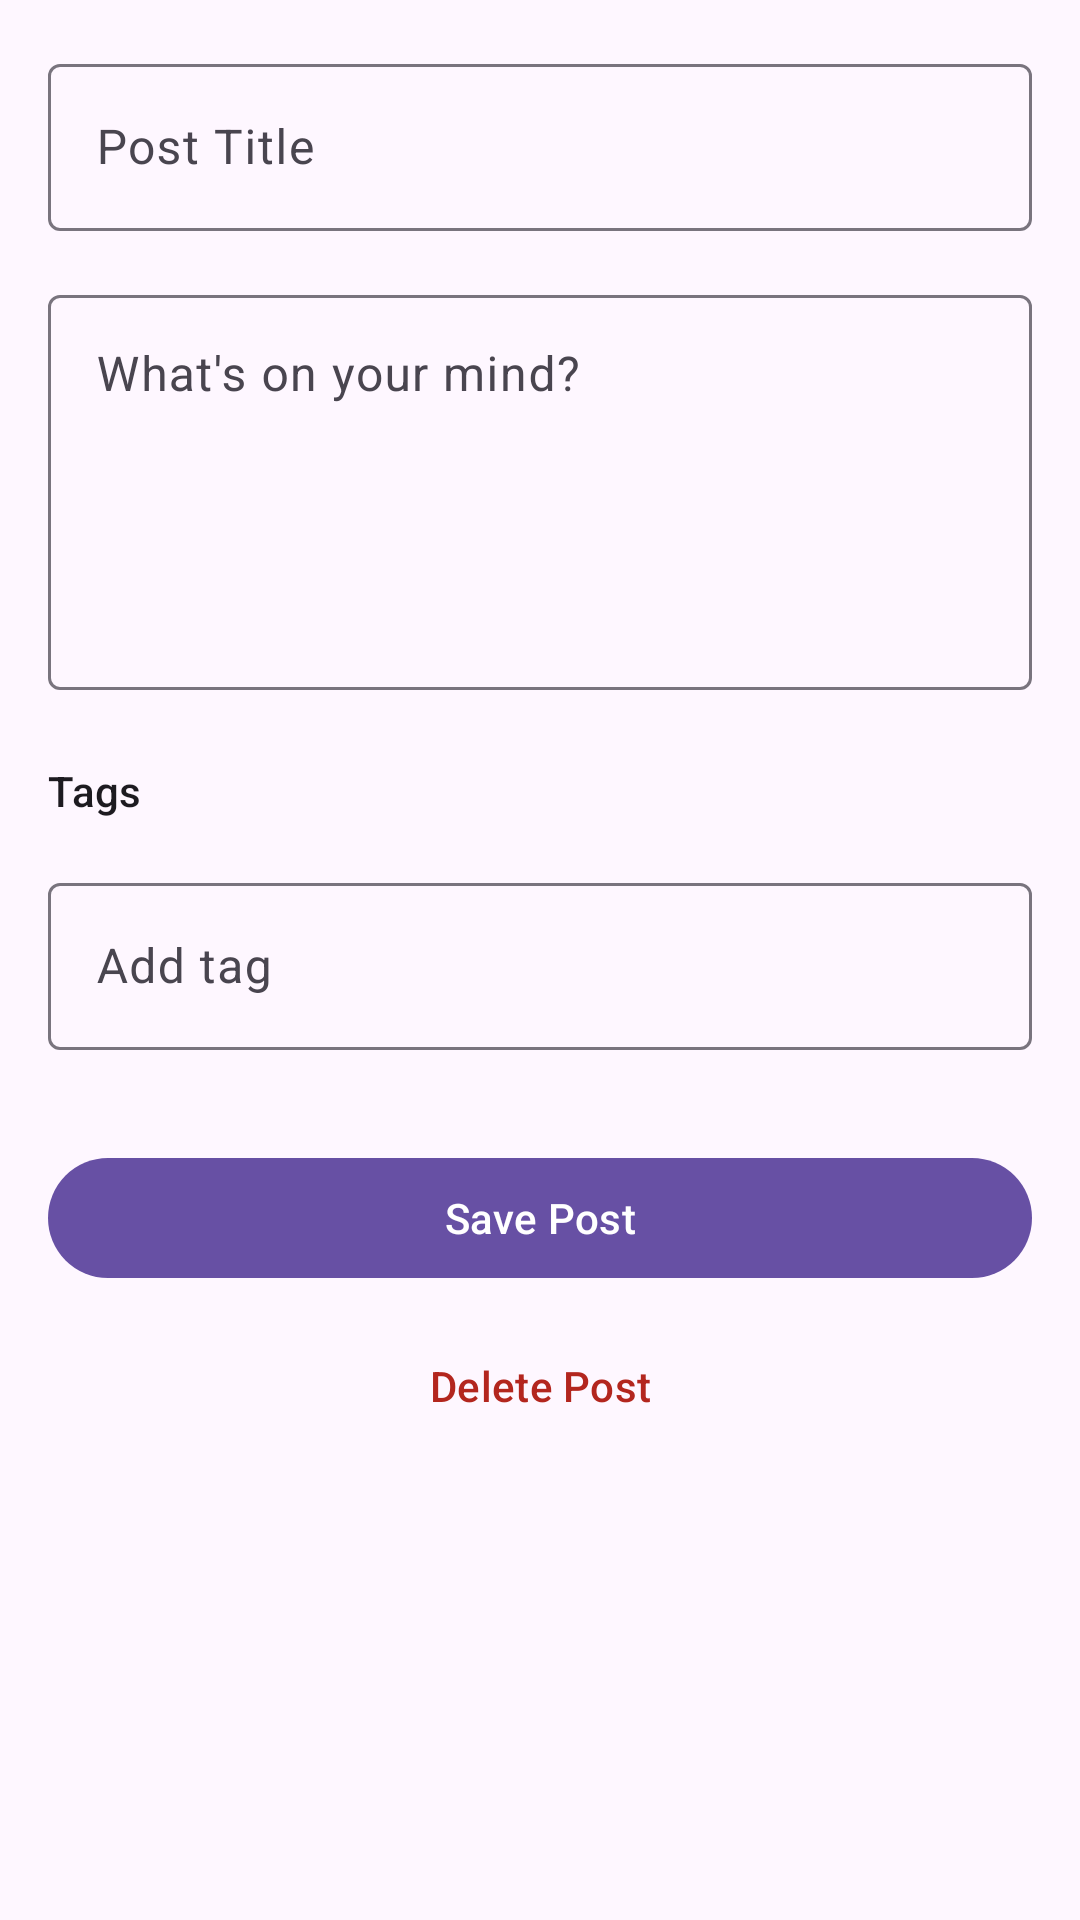

Write the Android layout XML for this screen, with the resource values it uses.
<!-- AndroidManifest.xml: application theme Theme.TaskBoard -->
<!-- res/layout/post_details_fragment.xml -->
<?xml version="1.0" encoding="utf-8"?>
<androidx.coordinatorlayout.widget.CoordinatorLayout
    xmlns:android="http://schemas.android.com/apk/res/android"
    xmlns:app="http://schemas.android.com/apk/res-auto"
    android:layout_width="match_parent"
    android:layout_height="match_parent">

    <androidx.core.widget.NestedScrollView
        android:layout_width="match_parent"
        android:layout_height="match_parent"
        android:padding="16dp">

        <LinearLayout
            android:layout_width="match_parent"
            android:layout_height="wrap_content"
            android:orientation="vertical">

            <com.google.android.material.textfield.TextInputLayout
                android:id="@+id/til_title"
                style="@style/Widget.Material3.TextInputLayout.OutlinedBox"
                android:layout_width="match_parent"
                android:layout_height="wrap_content"
                android:hint="Post Title"
                app:endIconDrawable="@drawable/ic_clear">

                <com.google.android.material.textfield.TextInputEditText
                    android:id="@+id/et_title"
                    android:layout_width="match_parent"
                    android:layout_height="wrap_content"
                    android:inputType="textCapSentences" />
            </com.google.android.material.textfield.TextInputLayout>

            <com.google.android.material.textfield.TextInputLayout
                android:id="@+id/til_body"
                style="@style/Widget.Material3.TextInputLayout.OutlinedBox"
                android:layout_width="match_parent"
                android:layout_height="wrap_content"
                android:layout_marginTop="16dp"
                android:hint="What's on your mind?">

                <com.google.android.material.textfield.TextInputEditText
                    android:id="@+id/et_body"
                    android:layout_width="match_parent"
                    android:layout_height="wrap_content"
                    android:gravity="top"
                    android:inputType="textMultiLine"
                    android:minLines="5" />
            </com.google.android.material.textfield.TextInputLayout>

            <TextView
                android:layout_width="wrap_content"
                android:layout_height="wrap_content"
                android:layout_marginTop="24dp"
                android:text="Tags"
                android:textAppearance="@style/TextAppearance.Material3.LabelLarge" />

            <com.google.android.material.chip.ChipGroup
                android:id="@+id/post_tags_group"
                android:layout_width="match_parent"
                android:layout_height="wrap_content"
                android:layout_marginTop="8dp"
                app:chipSpacingHorizontal="8dp" />

            <com.google.android.material.textfield.TextInputLayout
                android:id="@+id/til_add_tag"
                style="@style/Widget.Material3.TextInputLayout.OutlinedBox"
                android:layout_width="match_parent"
                android:layout_height="wrap_content"
                android:layout_marginTop="8dp"
                android:hint="Add tag"
                app:endIconMode="custom"
                app:endIconDrawable="@drawable/ic_add">

                <com.google.android.material.textfield.TextInputEditText
                    android:id="@+id/et_add_tag"
                    android:layout_width="match_parent"
                    android:layout_height="wrap_content"
                    android:inputType="text"
                    android:imeOptions="actionDone" />
            </com.google.android.material.textfield.TextInputLayout>

            <com.google.android.material.button.MaterialButton
                android:id="@+id/btn_save"
                android:layout_width="match_parent"
                android:layout_height="wrap_content"
                android:layout_marginTop="32dp"
                android:text="Save Post" />

            <com.google.android.material.button.MaterialButton
                android:id="@+id/btn_delete"
                style="@style/Widget.Material3.Button.TextButton"
                android:layout_width="match_parent"
                android:layout_height="wrap_content"
                android:layout_marginTop="8dp"
                android:text="Delete Post"
                android:textColor="?attr/colorError"
                app:rippleColor="#20FF0000" />

        </LinearLayout>
    </androidx.core.widget.NestedScrollView>
</androidx.coordinatorlayout.widget.CoordinatorLayout>
<!-- resources referenced by this layout -->
<resources>
  <style name="Theme.TaskBoard" parent="Base.Theme.TaskBoard" />
  <style name="Base.Theme.TaskBoard" parent="Theme.Material3.DayNight.NoActionBar">
          
          
      </style>
</resources>
